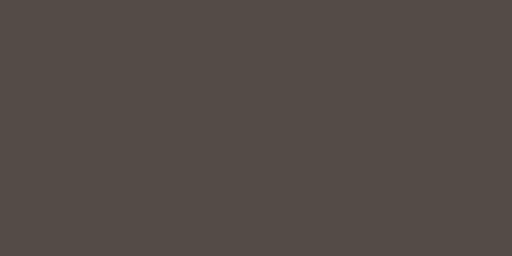
t = 0.00 s
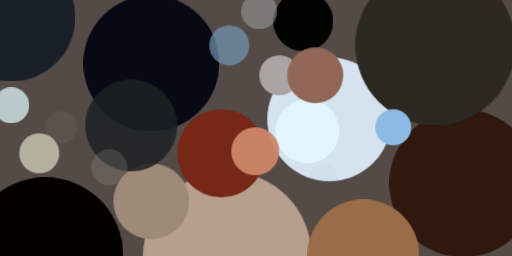
t = 2.99 s
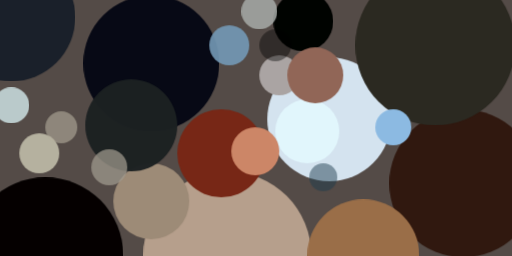
t = 3.12 s
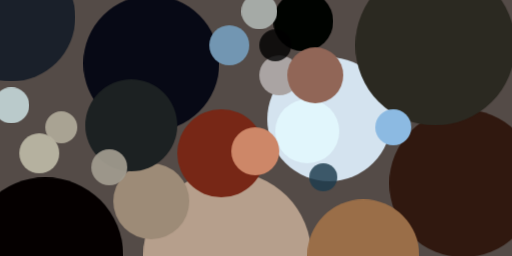
t = 3.24 s
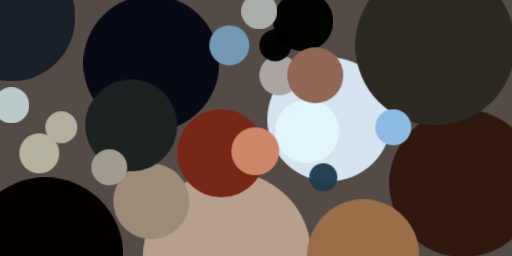
t = 3.37 s
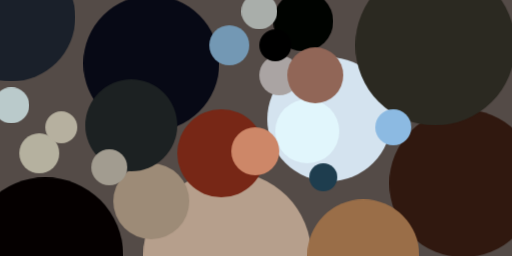
t = 3.49 s

The animated SVG that drew these frames (rendered in a browser with its animation timeline set to each time). Animation: 1 CSS @keyframes rule; one cycle of 3.49 s.

<svg xmlns="http://www.w3.org/2000/svg" viewBox="0 0 400 200"><style>@keyframes a{from{opacity: 0}to{opacity: 1}}g&gt;*{opacity: 0;animation: a .5s forwards}</style><path fill="#544b47" d="M0 0h400v200H0z"/><g transform="translate(1 1) scale(1.5625)"><ellipse fill="#d4e3ef" cx="164" cy="59" rx="31" ry="31" style="animation-delay:0s"/><ellipse fill="#b69f8c" cx="113" cy="127" rx="42" ry="42" style="animation-delay:.188s"/><ellipse fill="#070915" cx="75" cy="31" rx="34" ry="34" style="animation-delay:.376s"/><ellipse fill="#050000" cx="22" cy="127" rx="39" ry="39" style="animation-delay:.562s"/><ellipse fill="#30180f" cx="231" cy="91" rx="37" ry="37" style="animation-delay:.746s"/><ellipse fill="#2b2921" cx="217" cy="22" rx="40" ry="40" style="animation-delay:.927s"/><ellipse fill="#e1f6fc" cx="153" cy="65" rx="16" ry="16" style="animation-delay:1.104s"/><ellipse fill="#000300" cx="151" cy="10" rx="15" ry="15" style="animation-delay:1.277s"/><ellipse fill="#9d8b77" cx="75" cy="100" rx="19" ry="19" style="animation-delay:1.445s"/><ellipse fill="#772716" cx="110" cy="76" rx="22" ry="22" style="animation-delay:1.607s"/><ellipse fill="#bacacb" cx="5" cy="52" rx="9" ry="9" style="animation-delay:1.763s"/><ellipse fill="#8cbae2" cx="196" cy="63" rx="9" ry="9" style="animation-delay:1.912s"/><ellipse fill="#b5b19f" cx="19" cy="76" rx="10" ry="10" style="animation-delay:2.054s"/><ellipse fill="#aaa4a3" cx="139" cy="37" rx="10" ry="10" style="animation-delay:2.187s"/><ellipse fill="#1a202a" cx="5" cy="8" rx="32" ry="32" style="animation-delay:2.312s"/><ellipse fill="#916657" cx="157" cy="37" rx="14" ry="14" style="animation-delay:2.427s"/><ellipse fill="#9a6e48" cx="181" cy="127" rx="28" ry="28" style="animation-delay:2.533s"/><ellipse fill="#cd8768" cx="127" cy="75" rx="12" ry="12" style="animation-delay:2.629s"/><ellipse fill="#1c2122" cx="65" cy="62" rx="23" ry="23" style="animation-delay:2.714s"/><ellipse fill="#7398b4" cx="114" cy="22" rx="10" ry="10" style="animation-delay:2.789s"/><ellipse fill="#a9aeaa" cx="129" cy="5" rx="9" ry="9" style="animation-delay:2.853s"/><ellipse fill="#a29c90" cx="54" cy="83" rx="9" ry="9" style="animation-delay:2.906s"/><ellipse fill="#b6b09f" cx="30" cy="63" rx="8" ry="8" style="animation-delay:2.947s"/><ellipse fill="#1e3d4e" cx="161" cy="88" rx="7" ry="7" style="animation-delay:2.976s"/><ellipse cx="137" cy="22" rx="8" ry="8" style="animation-delay:2.994s"/></g></svg>
